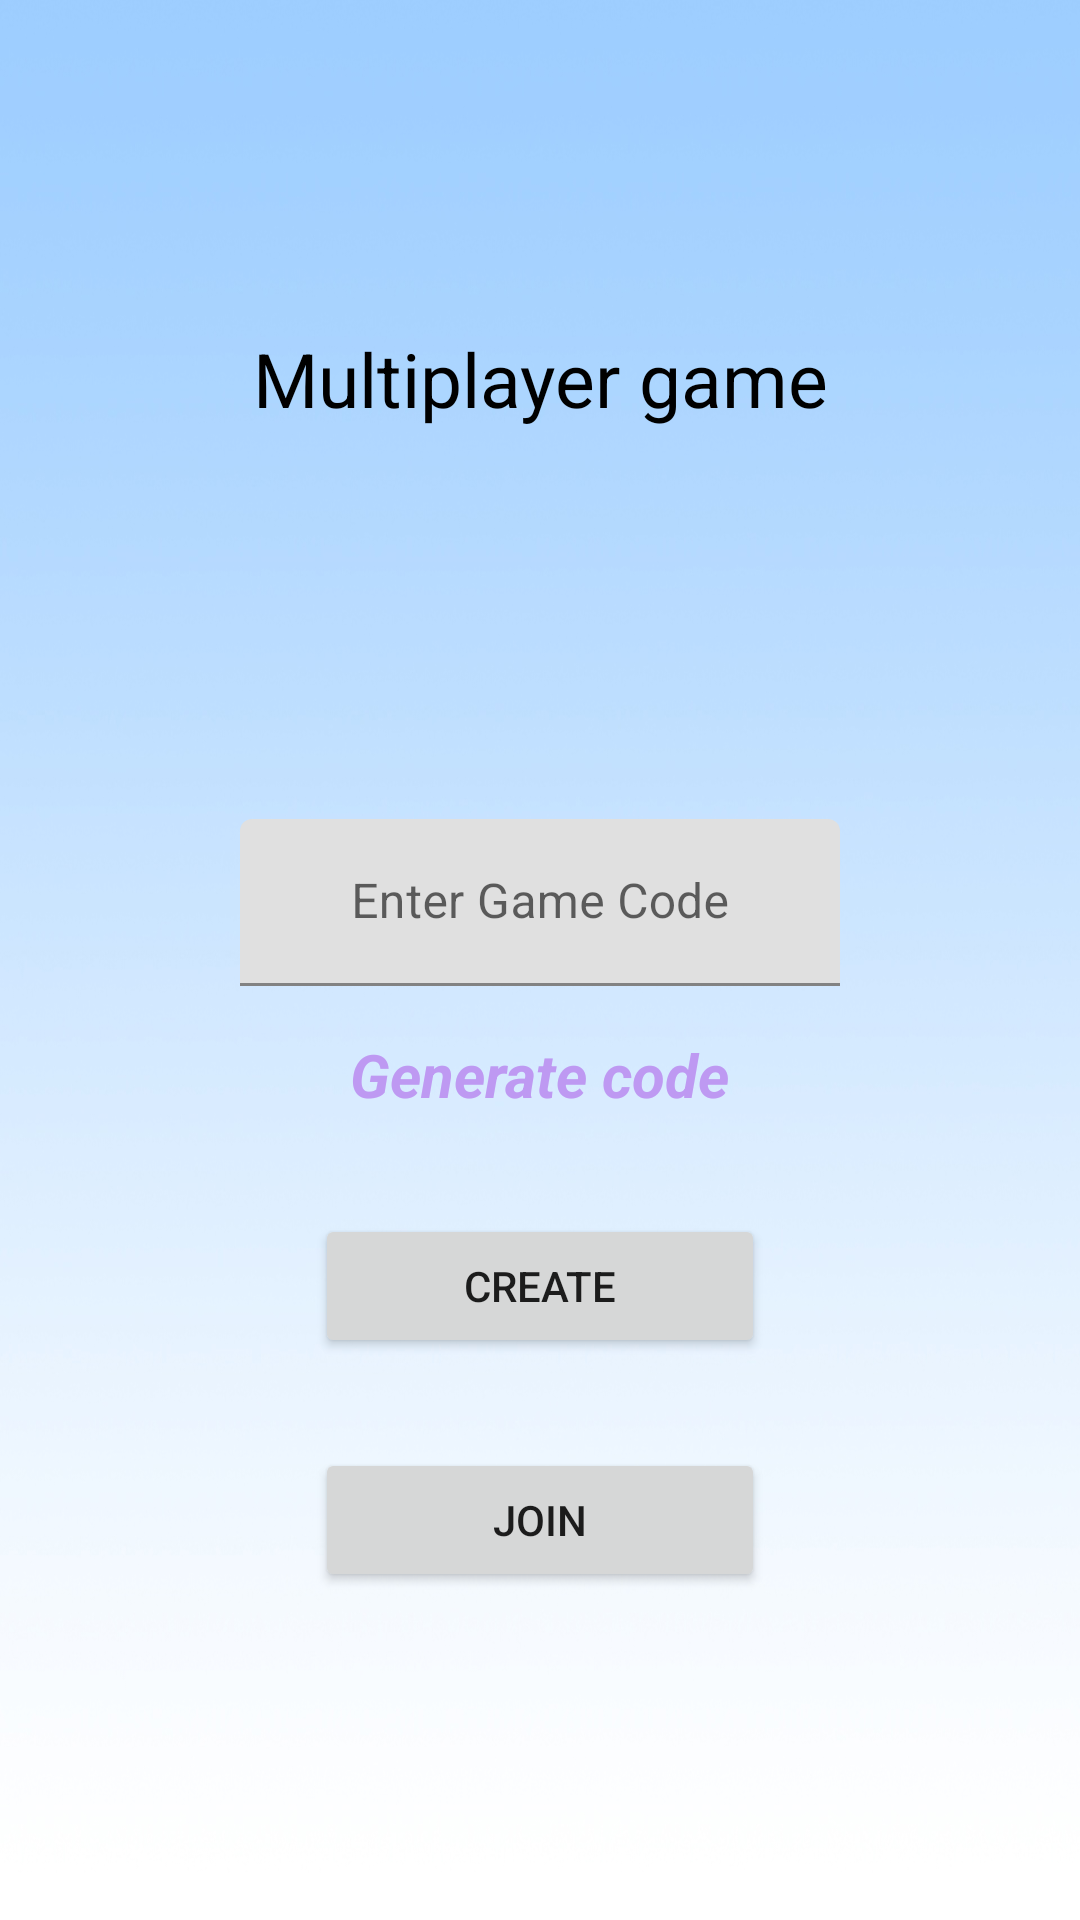

Layout XML and referenced resources for this Android screen:
<!-- AndroidManifest.xml: application theme Theme.PowerEng -->
<!-- res/layout/fragment_connection_code.xml -->
<?xml version="1.0" encoding="utf-8"?>
<LinearLayout xmlns:android="http://schemas.android.com/apk/res/android"
    android:layout_width="match_parent"
    android:layout_height="match_parent"
    xmlns:app="http://schemas.android.com/apk/res-auto"
    android:orientation="vertical"
    android:background="@drawable/background"
    android:gravity="center">

    <TextView
        android:id="@+id/textView4"
        android:gravity="center"
        android:layout_marginBottom="130dp"
        android:layout_width="match_parent"
        android:layout_height="wrap_content"
        android:text="@string/multiplayer_game"
        android:textSize="25sp"

        android:textColor="@color/black"/>

    <com.google.android.material.textfield.TextInputLayout
        android:id="@+id/gameCodeInputLayout"
        android:layout_width="wrap_content"
        android:layout_height="wrap_content"
        android:layout_marginBottom="8dp"
        app:hintEnabled="true">

        <com.google.android.material.textfield.TextInputEditText
            android:id="@+id/gameCode"
            android:layout_width="200dp"
            android:layout_height="wrap_content"
            android:gravity="center"
            android:hint="@string/enter_game_code"
            android:textColorHint="#616161"
            android:inputType="textPersonName" />
    </com.google.android.material.textfield.TextInputLayout>

    <TextView
        android:id="@+id/generateCode"
        android:layout_width="wrap_content"
        android:layout_height="wrap_content"
        android:padding="8dp"
        android:layout_marginBottom="25dp"
        android:text="@string/generate_code"
        android:textColor="@color/button_primary"
        android:textSize="20sp"
        android:textStyle="bold|italic"/>

    <Button
        android:id="@+id/create"
        android:layout_width="150dp"
        android:layout_height="wrap_content"
        android:layout_marginBottom="30dp"
        android:text="@string/create" />

    <Button
        android:id="@+id/join"
        android:layout_width="150dp"
        android:layout_height="wrap_content"
        android:text="@string/join" />

    <ProgressBar
        android:id="@+id/progressBar"
        style="?android:attr/progressBarStyle"
        android:layout_width="match_parent"
        android:layout_height="wrap_content"
        android:visibility="gone"
        />

    <Button
        android:id="@+id/cancel"
        android:layout_width="150dp"
        android:layout_height="wrap_content"
        android:layout_marginBottom="30dp"
        android:visibility="gone"
        android:text="@string/cancel" />
</LinearLayout>
<!-- resources referenced by this layout -->
<resources>
  <color name="black">#FF000000</color>
  <color name="button_primary">#BE99F2</color>
  <!-- drawable background: jpg bitmap (drawable, 181537 bytes) -->
  <string name="cancel">Cancel</string>
  <string name="create">Create</string>
  <string name="enter_game_code">Enter Game Code</string>
  <string name="generate_code">Generate code</string>
  <string name="join">Join</string>
  <string name="multiplayer_game">Multiplayer game</string>
  <style name="Theme.PowerEng" parent="Theme.MaterialComponents.DayNight.DarkActionBar">
          
          <item name="colorPrimary">@color/purple_500</item>
          <item name="colorPrimaryVariant">@color/purple_700</item>
          <item name="colorOnPrimary">@color/white</item>
          
          <item name="colorSecondary">@color/teal_200</item>
          <item name="colorSecondaryVariant">@color/teal_700</item>
          <item name="colorOnSecondary">@color/black</item>
          
          <item name="android:statusBarColor" tools:targetApi="l">?attr/colorPrimaryVariant</item>
          
      </style>
  <color name="white">#FFFFFFFF</color>
  <!-- not gathered from this repository: default colours our renderer supplied (Android Studio template values) -->
  <color name="purple_500">#FF6200EE</color>
  <color name="purple_700">#FF3700B3</color>
  <color name="teal_200">#FF03DAC5</color>
  <color name="teal_700">#FF018786</color>
</resources>
